Run: headless pygame with SDL's dummy video driver; simulated clock (each Clock.tick advances the game by its frame time, no real sleeping); random seed 0; keys injected as events and as key.get_pressed() state; no mouse input.
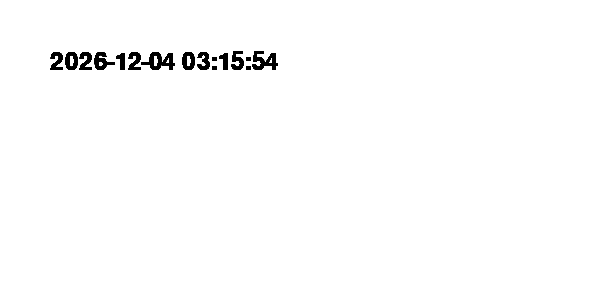
Frame 1 of 4 · flips 1–60 · no input
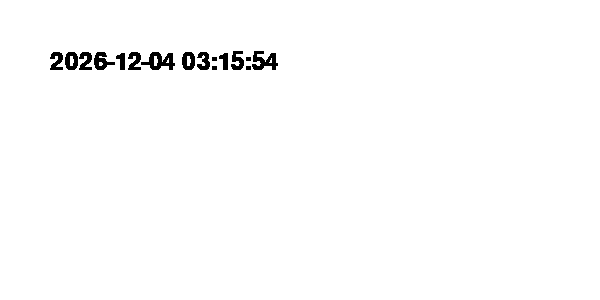
Frame 2 of 4 · flips 61–180 · tapped SPACE, RETURN · held RIGHT (→), D
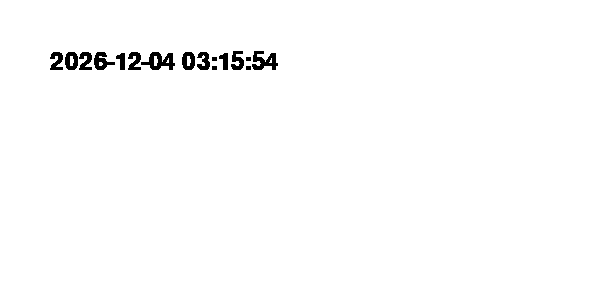
Frame 3 of 4 · flips 181–300 · held DOWN (↓), S
Frame 4 of 4 · flips 301–420 · held LEFT (←), A, UP (↑), W · screen unchanged from frame 3, image omitted

The pygame program that drew these frames:

import pygame
import time
import math

import sys
def clock():

    pygame.init()
    screen = pygame.display.set_mode((400, 400))

    clock = pygame.time.Clock()

    while True:
        for event in pygame.event.get():
            if event.type == pygame.QUIT:
                pygame.quit()
                sys.exit()

        screen.fill((255, 255, 255))

        # 绘制时针
        t = time.localtime()
        hour = t.tm_hour % 12
        hour_angle = (hour / 12) * 360
        hour_x = 200 + 75 * math.sin(math.radians(hour_angle))
        hour_y = 200 - 75 * math.cos(math.radians(hour_angle))
        pygame.draw.line(screen, (0, 0, 0), (200, 200), (hour_x, hour_y), 7)

        # 绘制分针
        minute = t.tm_min
        minute_angle = (minute / 60) * 360
        minute_x = 200 + 100 * math.sin(math.radians(minute_angle))
        minute_y = 200 - 100 * math.cos(math.radians(minute_angle))
        pygame.draw.line(screen, (0, 0, 0), (200, 200), (minute_x, minute_y), 5)

        # 绘制秒针
        second = t.tm_sec
        second_angle = (second / 60) * 360
        second_x = 200 + 125 * math.sin(math.radians(second_angle))
        second_y = 200 - 125 * math.cos(math.radians(second_angle))
        pygame.draw.line(screen, (255, 0, 0), (200, 200), (second_x, second_y), 3)

        pygame.display.flip()

        clock.tick(30)
def teest():
    import pygame
    import time

    # 初始化 Pygame
    pygame.init()

    # 设置窗口大小和标题
    window_size = (600, 300)
    window = pygame.display.set_mode(window_size)
    pygame.display.set_caption("Pixel Style Date & Time Display")

    # 加载字体
    font = pygame.font.Font(None, 36)

    # 设置白色背景
    white = (255, 255, 255)
    window.fill(white)

    # 循环渲染文本
    while True:
        for event in pygame.event.get():
            if event.type == pygame.QUIT:
                pygame.quit()
                sys.exit()

        # 获取当前日期和时间
        current_time = time.strftime("%Y-%m-%d %H:%M:%S", time.localtime())

        # 将文本渲染为图像
        text_image = font.render(current_time, True, (0, 0, 0))

        # 将图像绘制到窗口中
        window.blit(text_image, (50, 50))

        # 刷新屏幕
        pygame.display.update()
if __name__ == '__main__':
    teest()
